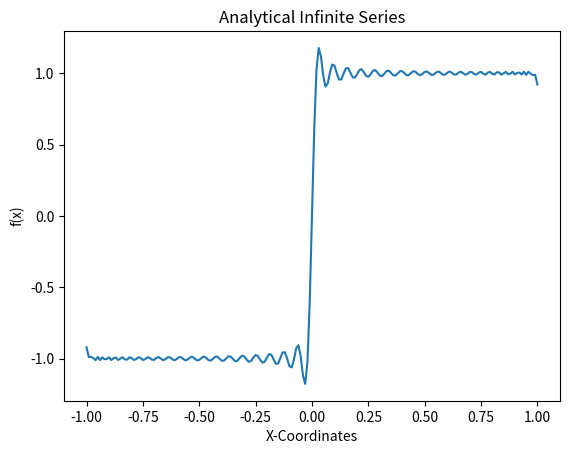

Reproduce this figure in Python.
# ==============================================================================
# [redacted]
# [PHYS 6570] Electromagnetic Theory I
# Figure 3.2 – Analytical Series for Figure 3.2
# This script will compute all x values up until n terms. All intermediary terms
# will be saved and written out. This code should be pretty fast since
# everything is vectorized, it will just be a bit more memory intensive.
# ==============================================================================
import matplotlib.pyplot as plt
import numpy as np

# ==============================================================================
# Constants
# ==============================================================================

# Bounds for the X axes
X_BOUNDS = [-1, 1]

# Step size determines how many points will be used. This directly affects the
# size of the calculations field
H_STEP_SIZE = 0.01

# Number of terms before computations stop
N_TERMS = 100

# The file in which the computed field will be saved
OUT_FILENAME = 'fig_3_2_analytical_series_v2.npz'

# ==============================================================================
# Initialize the coordinates and empty field
# ==============================================================================


def _init_coords(bounds):
    # Add one to the total number of steps so that the end bound is exclusive
    # and does not contribute to the step size
    total_steps = int(np.diff(bounds)[0] / H_STEP_SIZE) + 1
    # Create evenly spaced coordinate steps between the bounds
    coords = np.linspace(*bounds, total_steps)
    return total_steps, coords


x_steps, x_coords = _init_coords(X_BOUNDS)

# The field that will be filled in, each row corresponds to a different
# term value
field = np.full([N_TERMS, x_steps], 1).astype('float32')

# ==============================================================================
# Iterate for the infinite series
# ==============================================================================

Legendre = np.polynomial.legendre.Legendre

for n_idx in range(N_TERMS):
    # Legendre of degree n integrated between 0 and 1
    legendre_int = np.sum(
        Legendre.basis(
            n_idx,
            domain=[0, 1],
            window=[0, 1],
        ).integ(1).coef)
    # Equation 3.25
    A_n = (2 * n_idx + 1) * legendre_int
    # Equation 3.23
    x_vals = A_n * Legendre.basis(n_idx).linspace(x_steps, X_BOUNDS)[1]
    # Add on the previous terms
    if n_idx > 0:
        x_vals += field[n_idx - 1, :]
    field[n_idx, :] = x_vals

# Field was between 0 and 2
field -= 1

# ==============================================================================
# Plot out the final field using mpl
# ==============================================================================

plt.plot(x_coords, field[-1])
plt.title('Analytical Infinite Series')
plt.xlabel('X-Coordinates')
plt.ylabel('f(x)')
plt.show()

# ==============================================================================
# Save the computed field
# ==============================================================================

np.savez(OUT_FILENAME, x_coords=x_coords, field=field)
